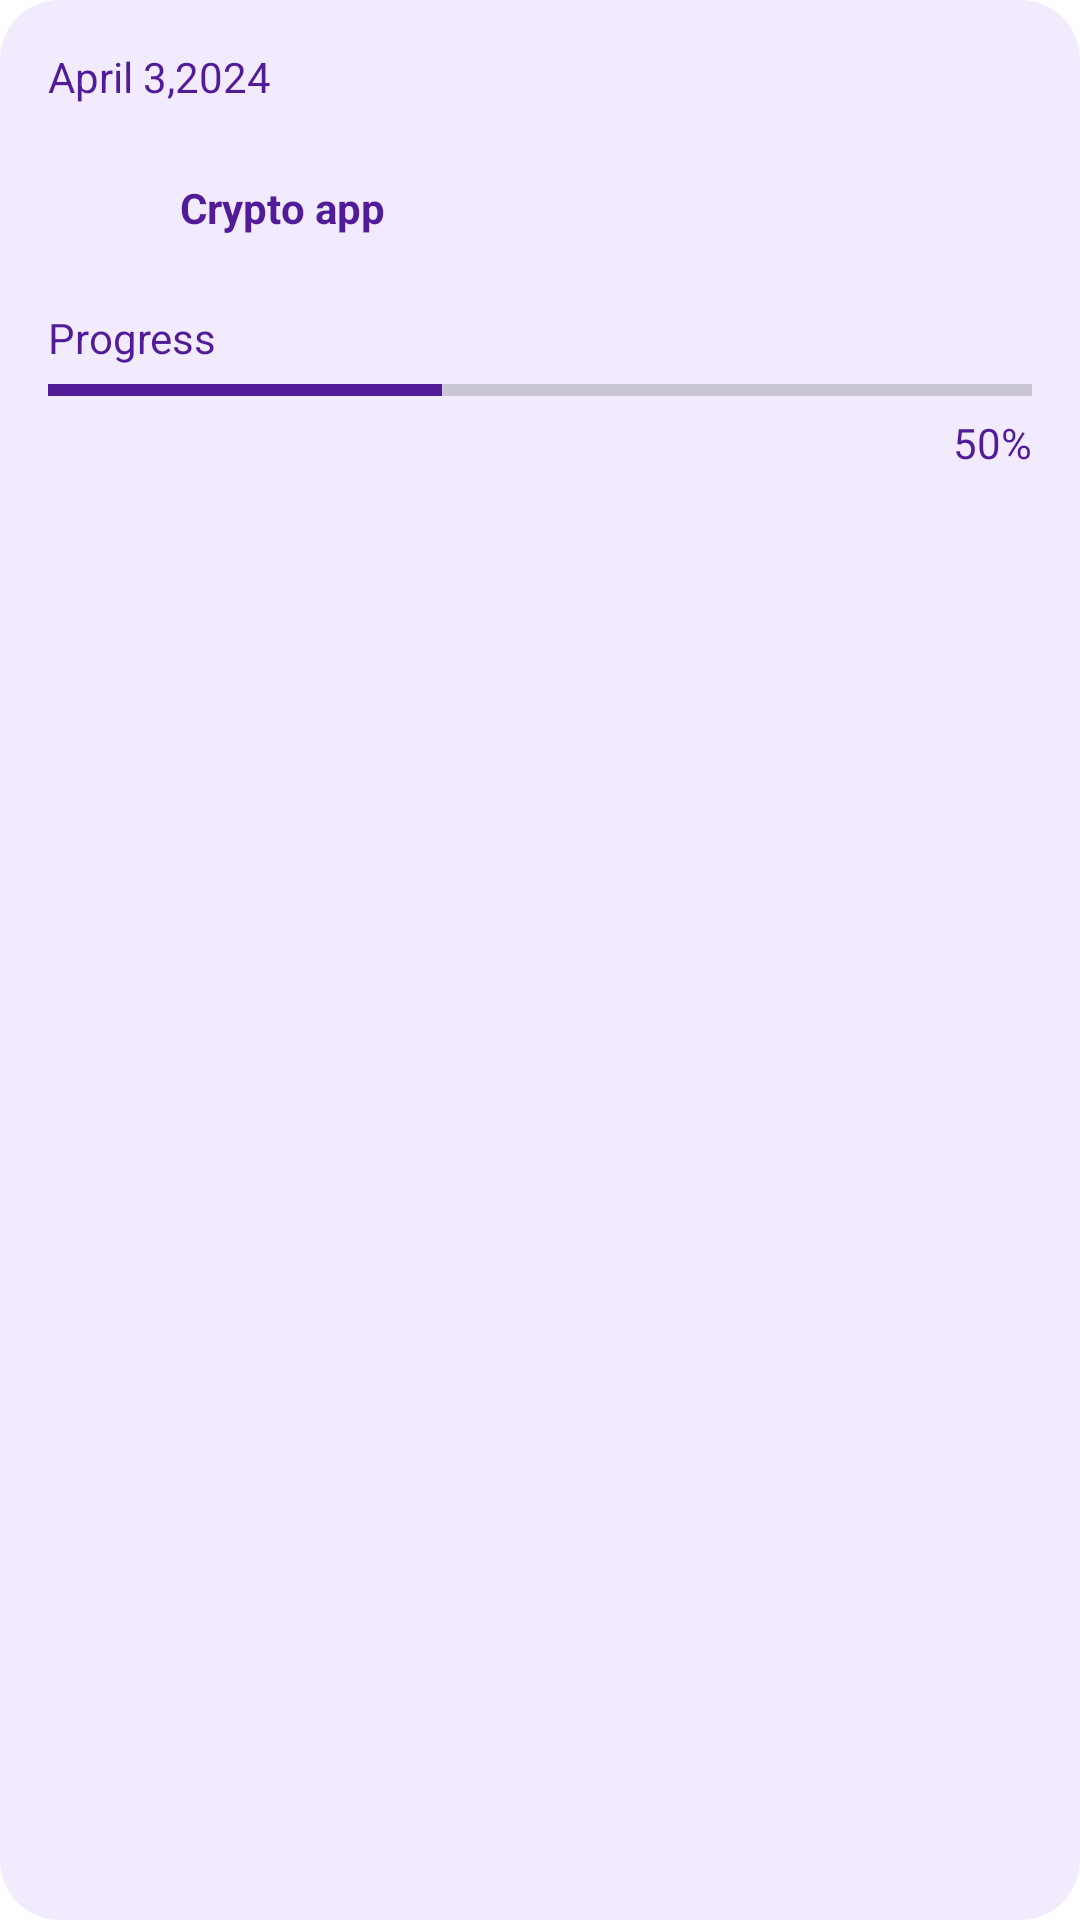

The Android layout XML behind this screen, and the referenced resources:
<!-- AndroidManifest.xml: application theme Theme.ProjectManager -->
<!-- res/layout/viewholder_ongoing.xml -->
<?xml version="1.0" encoding="utf-8"?>
<androidx.constraintlayout.widget.ConstraintLayout
    xmlns:android="http://schemas.android.com/apk/res/android"
    xmlns:app="http://schemas.android.com/apk/res-auto"
    android:id="@+id/layout"
    android:layout_width="match_parent"
    android:layout_height="167dp"
    android:layout_margin="8dp"
    android:background="@drawable/light_purple_background">

    <TextView
        android:id="@+id/dateTxt"
        android:layout_width="wrap_content"
        android:layout_height="wrap_content"
        android:layout_marginStart="16dp"
        android:layout_marginTop="16dp"
        android:text="April 3,2024"
        android:textColor="@color/dark_purple"
        app:layout_constraintStart_toStartOf="parent"
        app:layout_constraintTop_toTopOf="parent" />

    <ImageView
        android:id="@+id/pic"
        android:layout_width="36dp"
        android:layout_height="36dp"
        android:layout_marginTop="16dp"
        app:layout_constraintStart_toStartOf="@+id/dateTxt"
        app:layout_constraintTop_toBottomOf="@+id/dateTxt"
        app:srcCompat="@drawable/ongoing2" />

    <TextView
        android:id="@+id/titleTxt"
        android:layout_width="wrap_content"
        android:layout_height="wrap_content"
        android:layout_marginStart="8dp"
        android:text="Crypto app"
        android:textColor="@color/dark_purple"
        android:textStyle="bold"
        app:layout_constraintBottom_toBottomOf="@+id/pic"
        app:layout_constraintStart_toEndOf="@+id/pic"
        app:layout_constraintTop_toTopOf="@+id/pic" />

    <TextView
        android:id="@+id/progressTxt"
        android:layout_width="wrap_content"
        android:layout_height="wrap_content"
        android:layout_marginTop="16dp"
        android:text="Progress"
        android:textColor="@color/dark_purple"
        app:layout_constraintStart_toStartOf="@+id/pic"
        app:layout_constraintTop_toBottomOf="@+id/pic" />

    <ProgressBar
        android:id="@+id/progressBar"
        style="?android:attr/progressBarStyleHorizontal"
        android:layout_width="0dp"
        android:layout_height="wrap_content"
        android:layout_marginEnd="16dp"
        android:max="100"
        android:progress="40"
        android:progressTint="@color/dark_purple"
        app:layout_constraintEnd_toEndOf="parent"
        app:layout_constraintStart_toStartOf="@+id/progressTxt"
        app:layout_constraintTop_toBottomOf="@+id/progressTxt" />

    <TextView
        android:id="@+id/percentTxt"
        android:layout_width="wrap_content"
        android:layout_height="wrap_content"
        android:text="50%"
        android:textColor="@color/dark_purple"
        app:layout_constraintEnd_toEndOf="@+id/progressBar"
        app:layout_constraintTop_toBottomOf="@+id/progressBar" />
</androidx.constraintlayout.widget.ConstraintLayout>
<!-- resources referenced by this layout -->
<resources>
  <color name="dark_purple">#521C98</color>
  <!-- drawable light_purple_background (drawable) -->
  <?xml version="1.0" encoding="utf-8"?>
  <selector xmlns:android="http://schemas.android.com/apk/res/android">
  
  
      <item>
          <shape android:shape="rectangle">
              <corners android:radius="20dp"/>
              <solid android:color="@color/light_purple"/>
          </shape>
      </item>
  
  </selector>
  <style name="Theme.ProjectManager" parent="Base.Theme.ProjectManager" />
  <color name="light_purple">#F1EBFD</color>
  <style name="Base.Theme.ProjectManager" parent="Theme.MaterialComponents.DayNight.NoActionBar">
          
          
      </style>
</resources>
